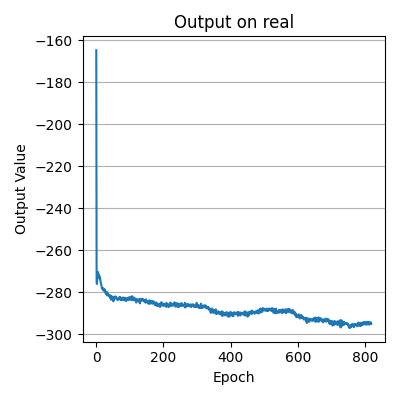

Values plotted in this chart, from the file beside it:
epoch, 18/04 13:01:40 - training only discrimin…, 18/04 13:01:40 - training only discrimin…, 18/04 13:01:40 - training only discrimin…, 18/04 13:01:40 - training only discrimin…, 18/04 13:01:40 - training only discrimin…, 18/04 13:01:40 - training only discrimin…
0, 1, 1, 1, -164.7, -164.7, -164.7
1, 3, 3, 3, -275.2, -275.2, -275.2
2, 5, 5, 5, -276, -276, -276
3, 7, 7, 7, -273.7, -273.7, -273.7
4, 9, 9, 9, -272.6, -272.6, -272.6
5, 11, 11, 11, -270.3, -270.3, -270.3
6, 13, 13, 13, -270.9, -270.9, -270.9
7, 15, 15, 15, -272.9, -272.9, -272.9
8, 17, 17, 17, -272.2, -272.2, -272.2
9, 19, 19, 19, -272, -272, -272
10, 21, 21, 21, -273.3, -273.3, -273.3
11, 23, 23, 23, -273, -273, -273
12, 25, 25, 25, -274.2, -274.2, -274.2
13, 27, 27, 27, -274.9, -274.9, -274.9
14, 29, 29, 29, -276, -276, -276
15, 31, 31, 31, -276.4, -276.4, -276.4
16, 33, 33, 33, -277.3, -277.3, -277.3
17, 35, 35, 35, -278.3, -278.3, -278.3
18, 37, 37, 37, -278.1, -278.1, -278.1
19, 39, 39, 39, -278, -278, -278
20, 41, 41, 41, -278, -278, -278
21, 43, 43, 43, -279.2, -279.2, -279.2
22, 45, 45, 45, -278.5, -278.5, -278.5
23, 47, 47, 47, -278.5, -278.5, -278.5
24, 49, 49, 49, -279.3, -279.3, -279.3
25, 51, 51, 51, -279.1, -279.1, -279.1
26, 53, 53, 53, -278.7, -278.7, -278.7
27, 55, 55, 55, -280, -280, -280
28, 57, 57, 57, -280.6, -280.6, -280.6
29, 59, 59, 59, -280.1, -280.1, -280.1
30, 61, 61, 61, -280.7, -280.7, -280.7
31, 63, 63, 63, -279.8, -279.8, -279.8
32, 65, 65, 65, -281.5, -281.5, -281.5
33, 67, 67, 67, -280.7, -280.7, -280.7
34, 69, 69, 69, -280.4, -280.4, -280.4
35, 71, 71, 71, -281, -281, -281
36, 73, 73, 73, -281.6, -281.6, -281.6
37, 75, 75, 75, -281.7, -281.7, -281.7
38, 77, 77, 77, -281.3, -281.3, -281.3
39, 79, 79, 79, -281.8, -281.8, -281.8
40, 81, 81, 81, -282.3, -282.3, -282.3
41, 83, 83, 83, -282, -282, -282
42, 85, 85, 85, -282.9, -282.9, -282.9
43, 87, 87, 87, -281.5, -281.5, -281.5
44, 89, 89, 89, -283.5, -283.5, -283.5
45, 91, 91, 91, -282.1, -282.1, -282.1
46, 93, 93, 93, -282.9, -282.9, -282.9
47, 95, 95, 95, -283.4, -283.4, -283.4
48, 97, 97, 97, -282.1, -282.1, -282.1
49, 99, 99, 99, -283.1, -283.1, -283.1
50, 101, 101, 101, -282.3, -282.3, -282.3
51, 103, 103, 103, -284.3, -284.3, -284.3
52, 105, 105, 105, -282.8, -282.8, -282.8
53, 107, 107, 107, -283.3, -283.3, -283.3
54, 109, 109, 109, -283.1, -283.1, -283.1
55, 111, 111, 111, -282.7, -282.7, -282.7
56, 113, 113, 113, -282, -282, -282
57, 115, 115, 115, -282.6, -282.6, -282.6
58, 117, 117, 117, -282.8, -282.8, -282.8
59, 119, 119, 119, -282.1, -282.1, -282.1
... 760 more rows
